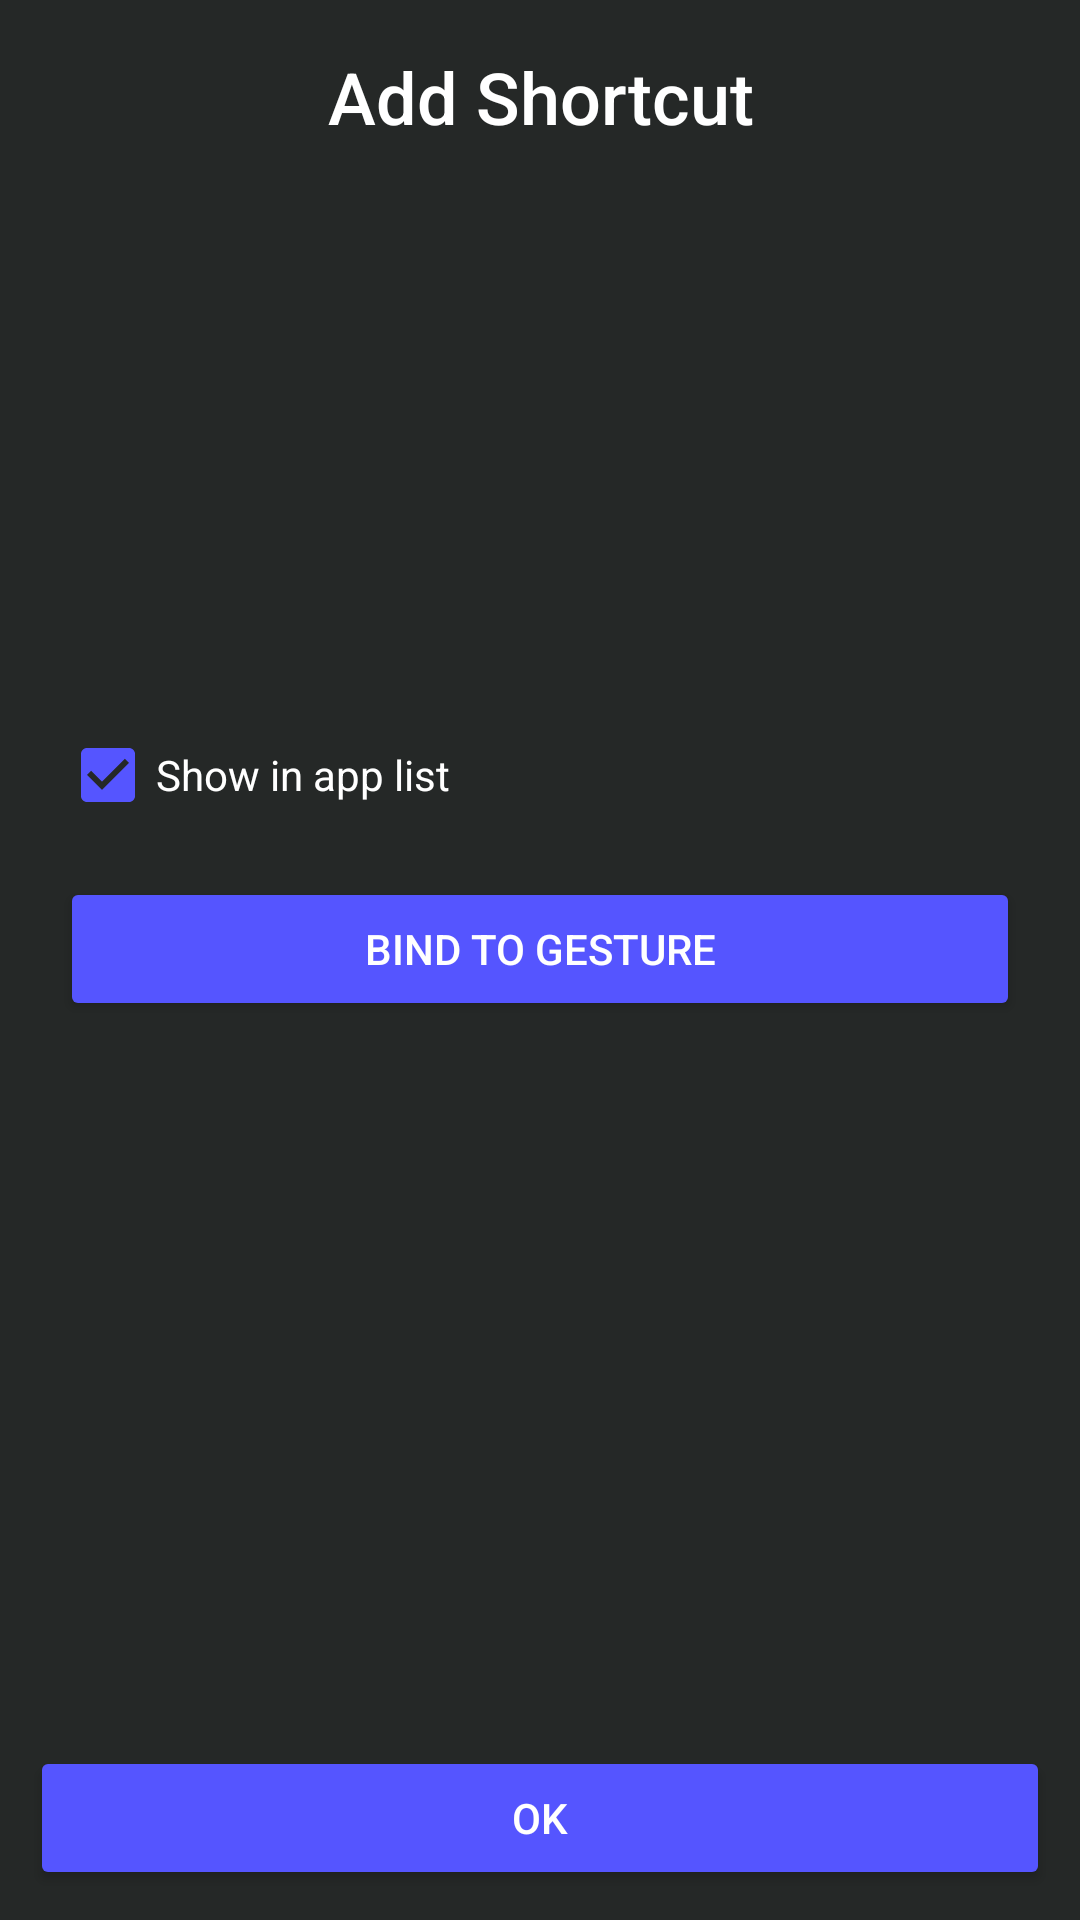

Write the Android layout XML for this screen, with the resource values it uses.
<!-- AndroidManifest.xml: application theme launcherBaseTheme -->
<!-- res/layout/activity_pin_shortcut.xml -->
<?xml version="1.0" encoding="utf-8"?>
<androidx.constraintlayout.widget.ConstraintLayout xmlns:android="http://schemas.android.com/apk/res/android"
    xmlns:app="http://schemas.android.com/apk/res-auto"
    xmlns:tools="http://schemas.android.com/tools"
    android:id="@+id/list_container"
    android:layout_width="match_parent"
    android:layout_height="match_parent"
    android:fitsSystemWindows="true"
    tools:context=".ui.PinShortcutActivity">

    <com.google.android.material.appbar.AppBarLayout
        android:id="@+id/pin_shortcut_appbar"
        android:layout_width="match_parent"
        android:layout_height="wrap_content"
        android:background="@null"

        android:gravity="center"
        app:elevation="0dp"

        app:layout_constraintEnd_toEndOf="parent"
        app:layout_constraintStart_toStartOf="parent"
        app:layout_constraintTop_toTopOf="parent">

        <androidx.constraintlayout.widget.ConstraintLayout
            android:layout_width="match_parent"
            android:layout_height="wrap_content">


            <TextView
                android:id="@+id/list_heading"
                android:layout_width="match_parent"
                android:layout_height="match_parent"
                android:gravity="center"
                android:minHeight="?actionBarSize"
                android:padding="@dimen/appbar_padding"
                android:text="@string/pin_shortcut_title"
                android:textAppearance="@style/TextAppearance.Widget.AppCompat.Toolbar.Title"
                android:textSize="@dimen/font_size_header"
                app:layout_constraintEnd_toStartOf="@id/pin_shortcut_close"
                app:layout_constraintStart_toStartOf="parent" />

            <ImageView
                android:id="@+id/pin_shortcut_close"
                android:layout_width="wrap_content"
                android:layout_height="wrap_content"
                android:layout_marginEnd="8dp"
                android:contentDescription="@string/content_description_close"
                android:gravity="center"
                android:includeFontPadding="true"
                android:paddingLeft="16sp"
                android:paddingRight="16sp"
                android:src="@drawable/baseline_close_24"
                app:layout_constraintBottom_toBottomOf="parent"
                app:layout_constraintEnd_toEndOf="parent"
                app:layout_constraintTop_toTopOf="parent" />
        </androidx.constraintlayout.widget.ConstraintLayout>


    </com.google.android.material.appbar.AppBarLayout>

    <ScrollView
        android:layout_width="match_parent"
        android:layout_height="wrap_content"
        app:layout_constraintTop_toBottomOf="@id/pin_shortcut_appbar">

        <LinearLayout
            android:layout_width="match_parent"
            android:layout_height="wrap_content"
            android:layout_gravity="center_vertical"
            android:layout_margin="20dp"
            android:orientation="vertical">

            <TextView
                android:id="@+id/pin_shortcut_label"
                android:layout_width="wrap_content"
                android:layout_height="wrap_content"
                android:layout_gravity="center"
                android:layout_margin="50dp"
                android:drawablePadding="10dp"
                android:gravity="center_vertical"
                android:minHeight="40dp"
                tools:drawableLeft="@drawable/baseline_settings_24"
                tools:text="Shortcut name" />

            <Space
                android:layout_width="match_parent"
                android:layout_height="10dp" />

            <CheckBox
                android:id="@+id/pin_shortcut_switch_visible"
                android:layout_width="match_parent"
                android:layout_height="wrap_content"
                android:textColor="?android:textColor"
                android:checked="true"
                android:text="@string/pin_shortcut_switch_visible" />

            <Space
                android:layout_width="match_parent"
                android:layout_height="10dp" />

            <Button
                android:id="@+id/pin_shortcut_button_bind"
                android:layout_width="match_parent"
                android:layout_height="wrap_content"
                android:text="@string/pin_shortcut_button_bind" />

            <Space
                android:layout_width="match_parent"
                android:layout_height="10dp" />

        </LinearLayout>


    </ScrollView>

    <Button
        android:id="@+id/pin_shortcut_button_ok"
        android:layout_margin="10dp"
        android:layout_width="match_parent"
        android:layout_height="wrap_content"
        android:text="@android:string/ok"
        app:layout_constraintBottom_toBottomOf="parent" />

</androidx.constraintlayout.widget.ConstraintLayout>
<!-- resources referenced by this layout -->
<resources>
  <dimen name="appbar_padding">16dp</dimen>
  <dimen name="font_size_header">24sp</dimen>
  <string name="content_description_close">Close</string>
  <string name="pin_shortcut_button_bind">Bind to gesture</string>
  <string name="pin_shortcut_switch_visible">Show in app list</string>
  <string name="pin_shortcut_title">Add Shortcut</string>
  <style name="launcherBaseTheme" parent="Theme.MaterialComponents.DayNight.NoActionBar">
          <item name="colorPrimary">@color/daemonTheme_background_color</item>
          <item name="colorPrimaryDark">@color/daemonTheme_background_color</item>
          <item name="colorAccent">@color/daemonTheme_accent_color</item>
          <item name="android:colorBackground">@color/daemonTheme_background_color</item>
  
          <item name="android:textColor">@color/daemonTheme_text_color</item>
          <item name="android:textColorSecondary">?android:textColor</item>
          <item name="android:textColorPrimary">?android:textColor</item>
          <item name="android:textColorHint">?android:textColor</item>
  
          <item name="android:buttonStyle">@style/Widget.AppCompat.Button.Colored</item>
          <item name="colorButtonNormal">?colorAccent</item>
          <item name="cardBackgroundColor">@color/cardview_dark_background</item>
  
          
  
          <item name="android:windowDisablePreview">true</item>
          <item name="android:windowAnimationStyle">@style/WindowFadeTransition</item>
      </style>
  <color name="daemonTheme_background_color">#252827</color>
  <color name="daemonTheme_accent_color">#5555ff</color>
  <color name="daemonTheme_text_color">#fff</color>
  <style name="WindowFadeTransition">
          <item name="android:windowEnterAnimation">@android:anim/fade_in</item>
          <item name="android:windowExitAnimation">@android:anim/fade_out</item>
      </style>
</resources>
